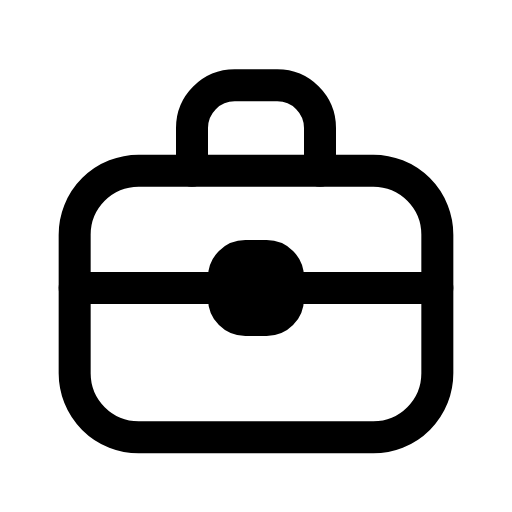
t = 0.00 s
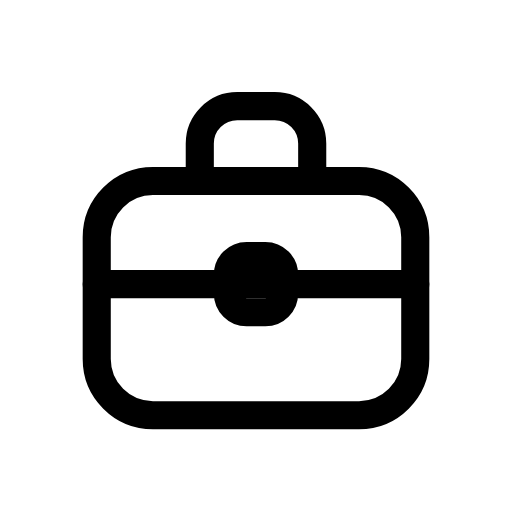
t = 0.12 s
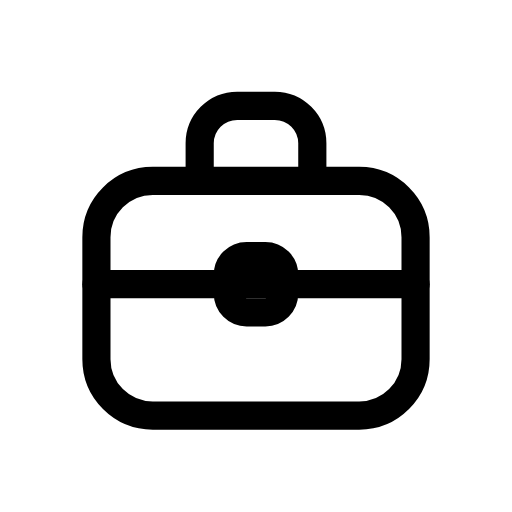
t = 0.25 s
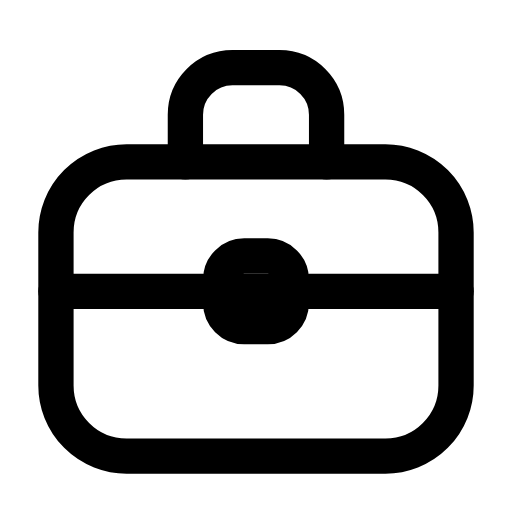
t = 0.35 s
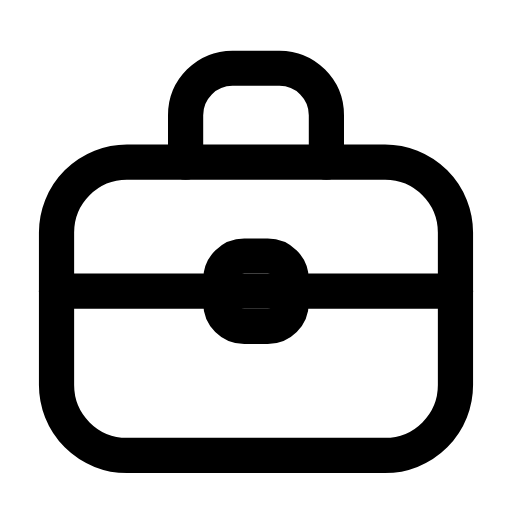
t = 0.46 s
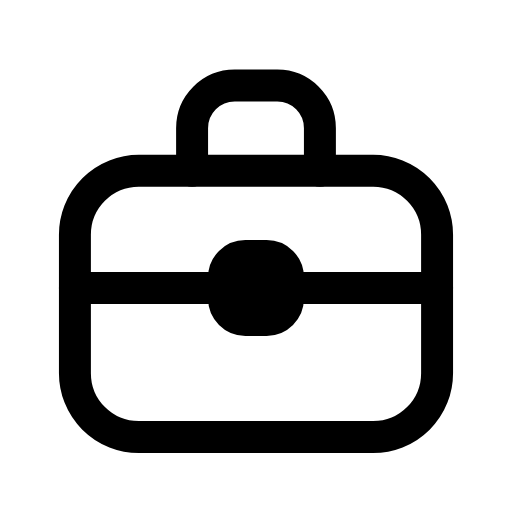
t = 0.58 s

The animated SVG that drew these frames (rendered in a browser with its animation timeline set to each time). Animation: 1 CSS @keyframes rule; one cycle of 0.70 s, repeats indefinitely.

<svg xmlns="http://www.w3.org/2000/svg" viewBox="0 0 24 24" width="24" height="24" class="rd-a-toolbox" data-rd-animate="hover"><style>.rd-a-toolbox{overflow:visible}.rd-a-toolbox *{transform-box:view-box}.rd-a-toolbox .a{transform-origin:12px 12px}@media (prefers-reduced-motion:no-preference){.rd-a-toolbox[data-rd-animate="hover"]:hover .a,:hover>.rd-a-toolbox[data-rd-animate="parent"] .a,.rd-a-toolbox[data-rd-animate="play"] .a,.rd-a-toolbox[data-rd-animate="loop"] .a{animation:rd-toolbox-m calc(0.7s*var(--rd-speed,1)) cubic-bezier(.34,1.3,.5,1)}.rd-a-toolbox[data-rd-animate="loop"] *{animation-iteration-count:infinite!important}@keyframes rd-toolbox-m{0%,100%{scale:1}35%{scale:.88}65%{scale:1.1}}}</style><g fill="none" stroke="currentColor" stroke-linecap="round" stroke-linejoin="round" stroke-width="1.5"><g class="a"><rect x="3.5" y="8" width="17" height="12.5" rx="3"/><path d="M9 8V6a2 2 0 0 1 2-2h2a2 2 0 0 1 2 2v2"/><path d="M3.5 13.5h17"/><rect x="10.5" y="12" width="3" height="3" rx="1"/></g></g></svg>
